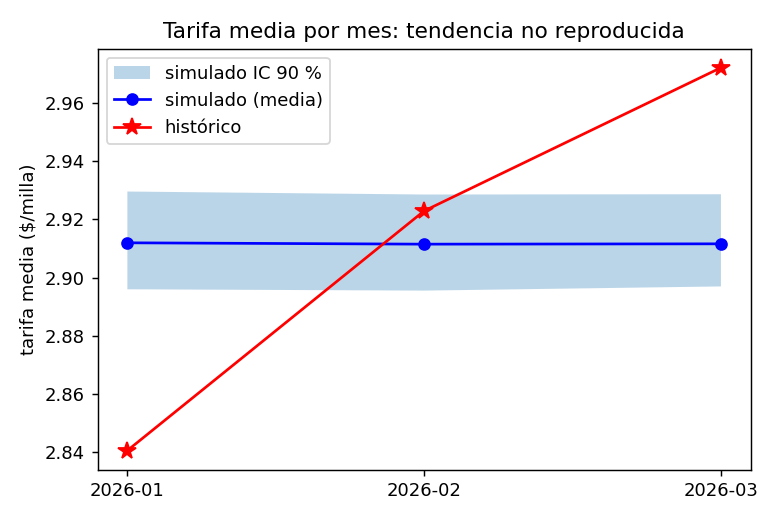

The file beside this chart, header and first rows:
mes, real, sim (media), sim IC90 inf, sim IC90 sup, real dentro del IC90, real vs sim (%)
2026-01, 2.841, 2.912, 2.896, 2.93, False, -2.453
2026-02, 2.923, 2.911, 2.896, 2.929, True, 0.3926
2026-03, 2.972, 2.912, 2.897, 2.929, False, 2.081
